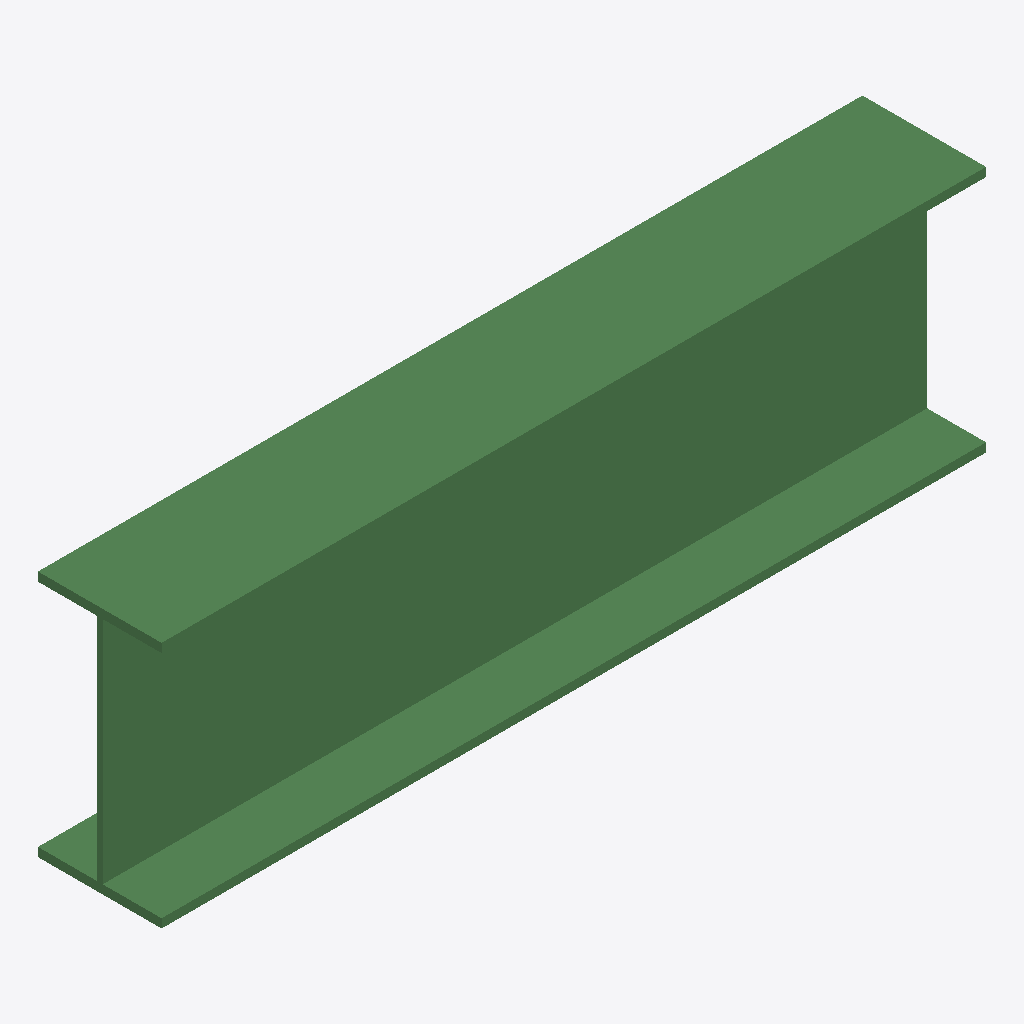
Isometric view of an IFC building model (IFC-SPF (STEP), schema IFC4, length unit metre), seen from the south-west, elements coloured by IFC class: 1 beam (green).
Extent 1.0 m × 0.1 m × 0.3 m (x, y, z). Storeys (1): MyPart at 0.00 m. Elements (1): 1 IfcBeam.

HEADER;
FILE_DESCRIPTION(('ViewDefinition [CoordinationView]'),'2;1');
FILE_NAME('Ada.ifc','2021-11-12T13:14:14',('krande'),('Assembly For Design and Analysis'),'IfcOpenShell','IfcOpenShell','');
FILE_SCHEMA(('IFC4'));
ENDSEC;
DATA;
#20=IFCPROJECT('1kh_wtGxeHxBF$yDM$DI$q',#5,'AdaProject',$,$,$,$,(#11),#19);
#41=IFCSITE('1kCBcuGxeHx8rRyDM$DI$q',#35,'Ada',$,$,#40,$,$,.ELEMENT.,$,$,$,$,$);
#53=IFCBUILDINGSTOREY('1kmPvwGxeHxAGRyDM$DI$q',#31,'MyPart',$,$,#52,$,$,.ELEMENT.,0.0);
#95=IFCBEAM('1kmPvxGxeHxBbkyDM$DI$q',#75,'MyBeam','IPE300','Beam',#91,#94,'MyBeam',$);
ENDSEC;
